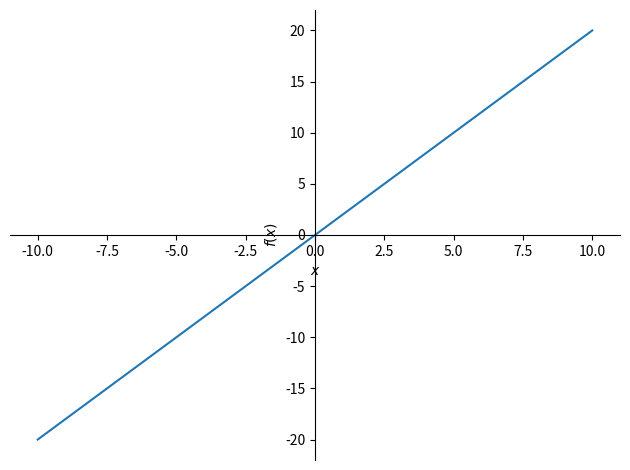
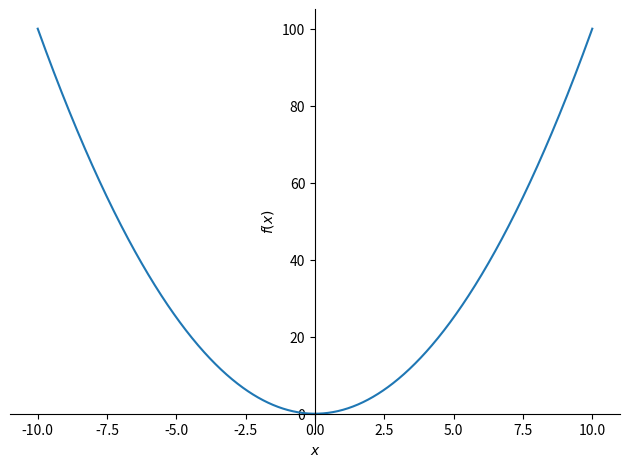
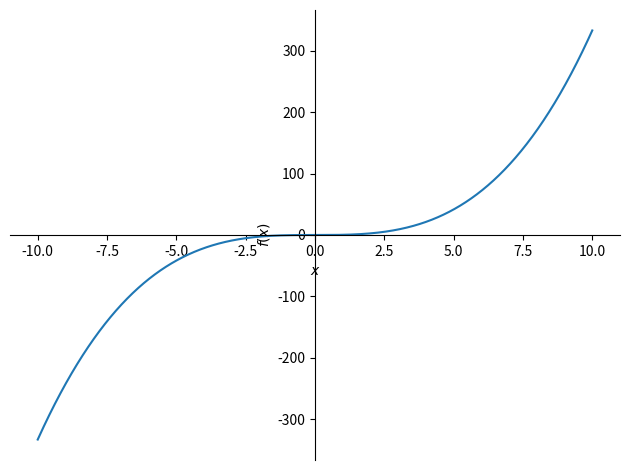

Write the Python code that produced these figures, in order.
import numpy as np
import sympy as sy
import matplotlib.pyplot as plt

x,y,t = sy.symbols('x y t')

#Integral of displacement is velocity

in_f = 2*x

sy.plot(in_f)

in_fx = sy.integrate(in_f,x)
print(in_fx)
sy.plot(in_fx) #Velocity

in_fx2 = sy.integrate(in_fx,x)
print(in_fx2)
sy.plot(in_fx2)#Acceleration
